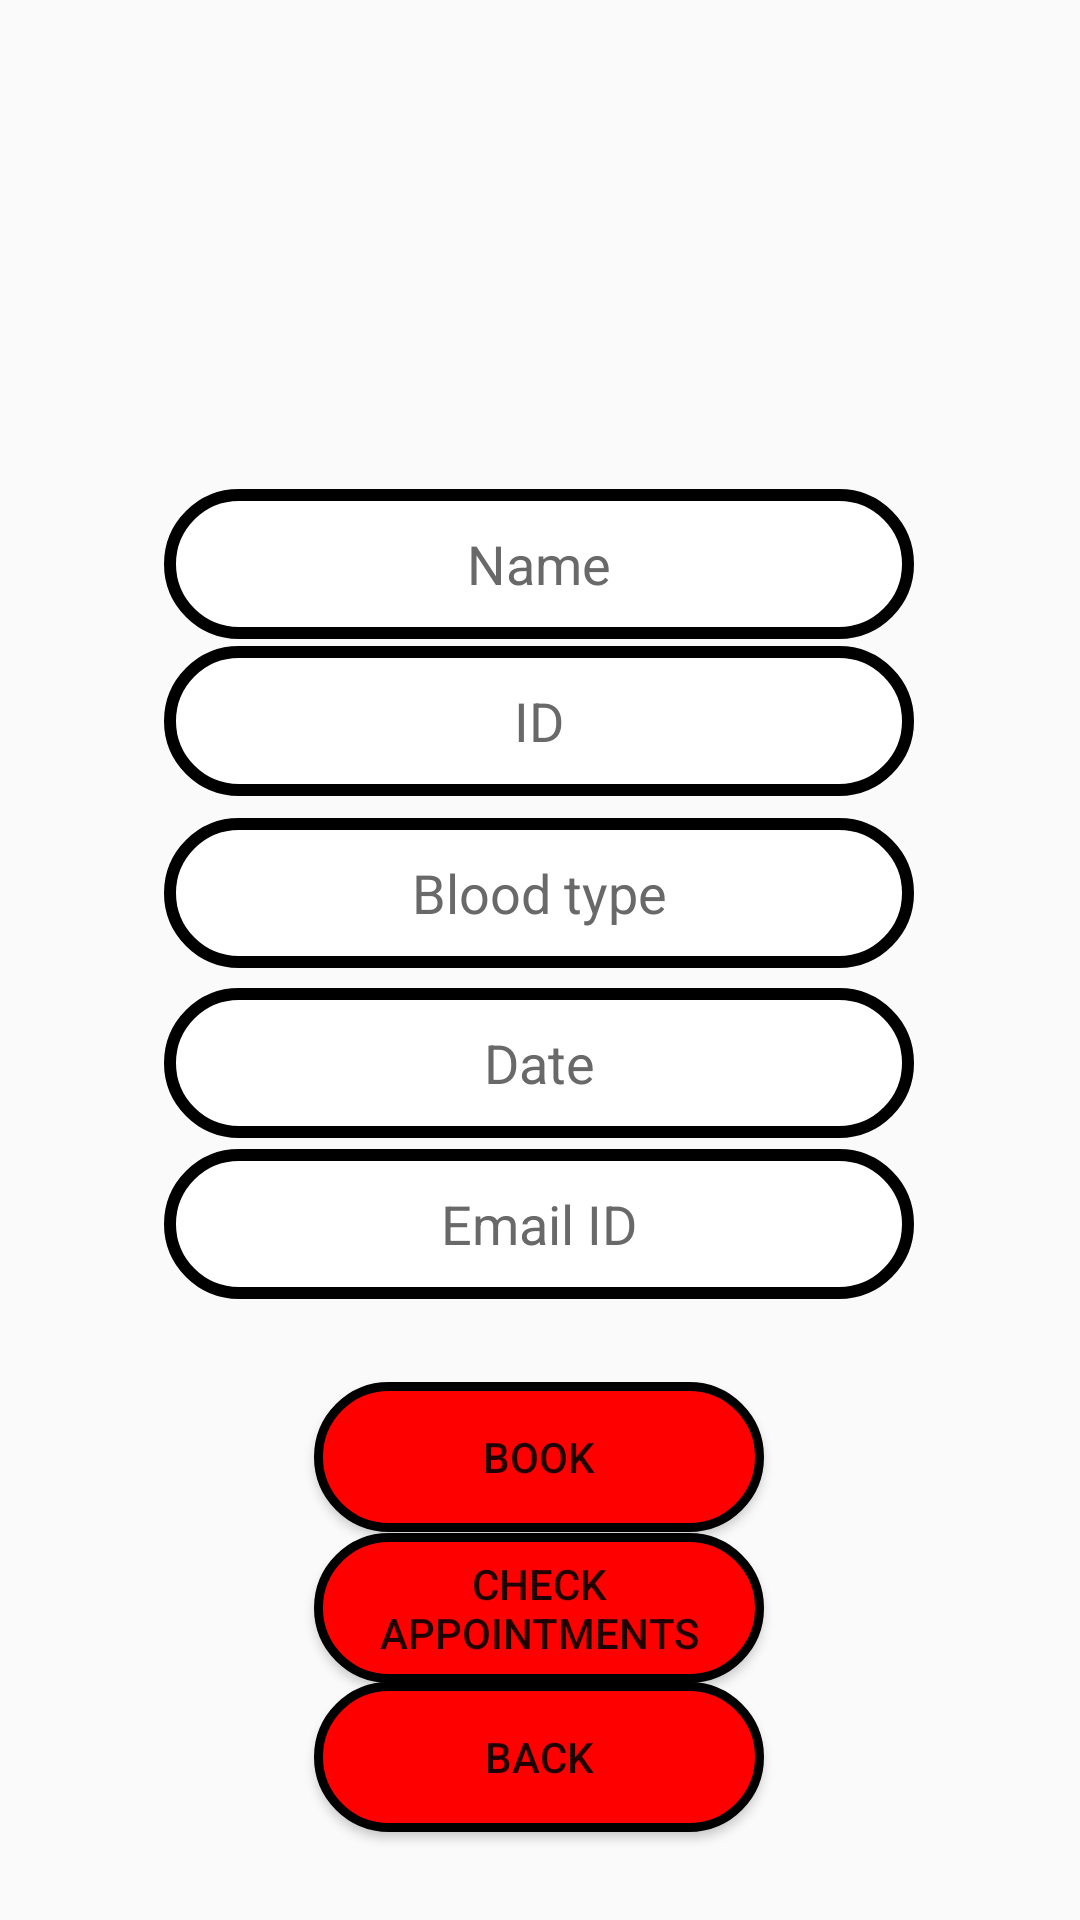

Reconstruct the res/layout file that produces this screen, plus the resources it refers to.
<!-- AndroidManifest.xml: application theme Theme.BloodDonation -->
<!-- res/layout/activity_book_appointment.xml -->
<?xml version="1.0" encoding="utf-8"?>
<androidx.constraintlayout.widget.ConstraintLayout xmlns:android="http://schemas.android.com/apk/res/android"
    xmlns:app="http://schemas.android.com/apk/res-auto"
    xmlns:tools="http://schemas.android.com/tools"
    android:layout_width="match_parent"
    android:layout_height="match_parent"
    tools:context=".BookAppointment">

    <EditText
        android:id="@+id/editTextTextPersonName24"
        android:layout_width="250dp"
        android:layout_height="50dp"
        android:background="@drawable/roundborderedittext"
        android:ems="10"
        android:gravity="center"
        android:hint="Email ID"
        android:inputType="textPersonName"
        android:textColor="@color/black"
        android:textColorHint="#696969"
        app:layout_constraintBottom_toBottomOf="parent"
        app:layout_constraintEnd_toEndOf="parent"
        app:layout_constraintHorizontal_bias="0.496"
        app:layout_constraintStart_toStartOf="parent"
        app:layout_constraintTop_toTopOf="parent"
        app:layout_constraintVertical_bias="0.649" />

    <Button
        android:id="@+id/button19"
        android:layout_width="150dp"
        android:layout_height="50dp"
        android:background="@drawable/buttonshape"
        android:text="Book"
        app:layout_constraintBottom_toBottomOf="parent"
        app:layout_constraintEnd_toEndOf="parent"
        app:layout_constraintHorizontal_bias="0.498"
        app:layout_constraintStart_toStartOf="parent"
        app:layout_constraintTop_toTopOf="parent"
        app:layout_constraintVertical_bias="0.781" />

    <Button
        android:id="@+id/button20"
        android:layout_width="150dp"
        android:layout_height="50dp"
        android:background="@drawable/buttonshape"
        android:text="Check appointments"
        app:layout_constraintBottom_toBottomOf="parent"
        app:layout_constraintEnd_toEndOf="parent"
        app:layout_constraintHorizontal_bias="0.498"
        app:layout_constraintStart_toStartOf="parent"
        app:layout_constraintTop_toTopOf="parent"
        app:layout_constraintVertical_bias="0.866" />

    <Button
        android:id="@+id/button23"
        android:layout_width="150dp"
        android:layout_height="50dp"
        android:background="@drawable/buttonshape"
        android:text="Back"
        app:layout_constraintBottom_toBottomOf="parent"
        app:layout_constraintEnd_toEndOf="parent"
        app:layout_constraintHorizontal_bias="0.498"
        app:layout_constraintStart_toStartOf="parent"
        app:layout_constraintTop_toTopOf="parent"
        app:layout_constraintVertical_bias="0.95" />

    <EditText
        android:id="@+id/editTextTextPersonName20"
        android:layout_width="250dp"
        android:layout_height="50dp"
        android:background="@drawable/roundborderedittext"
        android:ems="10"
        android:gravity="center"
        android:hint="Name"
        android:inputType="textCapWords"
        android:textColor="@color/black"
        android:textColorHint="#696969"
        app:layout_constraintBottom_toBottomOf="parent"
        app:layout_constraintEnd_toEndOf="parent"
        app:layout_constraintHorizontal_bias="0.496"
        app:layout_constraintStart_toStartOf="parent"
        app:layout_constraintTop_toTopOf="parent"
        app:layout_constraintVertical_bias="0.276" />

    <EditText
        android:id="@+id/editTextTextPersonName23"
        android:layout_width="250dp"
        android:layout_height="50dp"
        android:background="@drawable/roundborderedittext"
        android:ems="10"
        android:gravity="center"
        android:hint="Date"
        android:inputType="textCapWords"
        android:textColor="@color/black"
        android:textColorHint="#696969"
        app:layout_constraintBottom_toBottomOf="parent"
        app:layout_constraintEnd_toEndOf="parent"
        app:layout_constraintHorizontal_bias="0.496"
        app:layout_constraintStart_toStartOf="parent"
        app:layout_constraintTop_toTopOf="parent"
        app:layout_constraintVertical_bias="0.558" />

    <EditText
        android:id="@+id/editTextTextPersonName22"
        android:layout_width="250dp"
        android:layout_height="50dp"
        android:background="@drawable/roundborderedittext"
        android:ems="10"
        android:gravity="center"
        android:hint="Blood type"
        android:inputType="textCapCharacters"
        android:textColor="@color/black"
        android:textColorHint="#696969"
        app:layout_constraintBottom_toBottomOf="parent"
        app:layout_constraintEnd_toEndOf="parent"
        app:layout_constraintHorizontal_bias="0.496"
        app:layout_constraintStart_toStartOf="parent"
        app:layout_constraintTop_toTopOf="parent"
        app:layout_constraintVertical_bias="0.462" />

    <EditText
        android:id="@+id/editTextTextPersonName21"
        android:layout_width="250dp"
        android:layout_height="50dp"
        android:background="@drawable/roundborderedittext"
        android:ems="10"
        android:gravity="center"
        android:hint="ID"
        android:inputType="textCapCharacters"
        android:textColor="@color/black"
        android:textColorHint="#696969"
        app:layout_constraintBottom_toBottomOf="parent"
        app:layout_constraintEnd_toEndOf="parent"
        app:layout_constraintHorizontal_bias="0.496"
        app:layout_constraintStart_toStartOf="parent"
        app:layout_constraintTop_toTopOf="parent"
        app:layout_constraintVertical_bias="0.365" />

    <ImageView
        android:id="@+id/imageView6"
        android:layout_width="match_parent"
        android:layout_height="150dp"
        android:background="@drawable/bhelp"
        app:layout_constraintBottom_toBottomOf="parent"
        app:layout_constraintEnd_toEndOf="parent"
        app:layout_constraintHorizontal_bias="1.0"
        app:layout_constraintStart_toStartOf="parent"
        app:layout_constraintTop_toTopOf="parent"
        app:layout_constraintVertical_bias="0.0" />

</androidx.constraintlayout.widget.ConstraintLayout>
<!-- resources referenced by this layout -->
<resources>
  <!-- drawable buttonshape (drawable) -->
  <?xml version="1.0" encoding="utf-8"?>
  <selector xmlns:android="http://schemas.android.com/apk/res/android">
      <item>
          <shape android:shape="rectangle">
              <corners android:radius="1000dp"/>
              <solid android:color="#FF0000"/>
              <stroke
                  android:width="3dp"
                  android:color="#000000" />
          </shape>
      </item>
  </selector>
  <!-- drawable roundborderedittext (drawable) -->
  <?xml version="1.0" encoding="utf-8"?>
  <selector xmlns:android="http://schemas.android.com/apk/res/android">
      <item>
          <shape android:shape="rectangle">
              <solid android:color="#ffffff"/>
              <corners android:radius="100dp" />
              <stroke
                  android:width="4dp"
                  android:color="@color/black"
                  />
          </shape>
      </item>
  </selector>
  <style name="Theme.BloodDonation" parent="Theme.AppCompat.DayNight.DarkActionBar">
          
          <item name="colorPrimary">#FF0000</item>
          <item name="colorPrimaryVariant">#FF0000</item>
          <item name="colorOnPrimary">@color/white</item>
          
          <item name="colorSecondary">#FFFF2E2E</item>
          <item name="colorSecondaryVariant">#FFFF2E2E</item>
          <item name="colorOnSecondary">@color/white</item>
          
          <item name="android:statusBarColor" tools:targetApi="l">?attr/colorPrimaryVariant</item>
          
      </style>
  <!-- not gathered from this repository: default colours our renderer supplied (Android Studio template values) -->
  <color name="black">#FF000000</color>
  <color name="white">#FFFFFFFF</color>
</resources>
